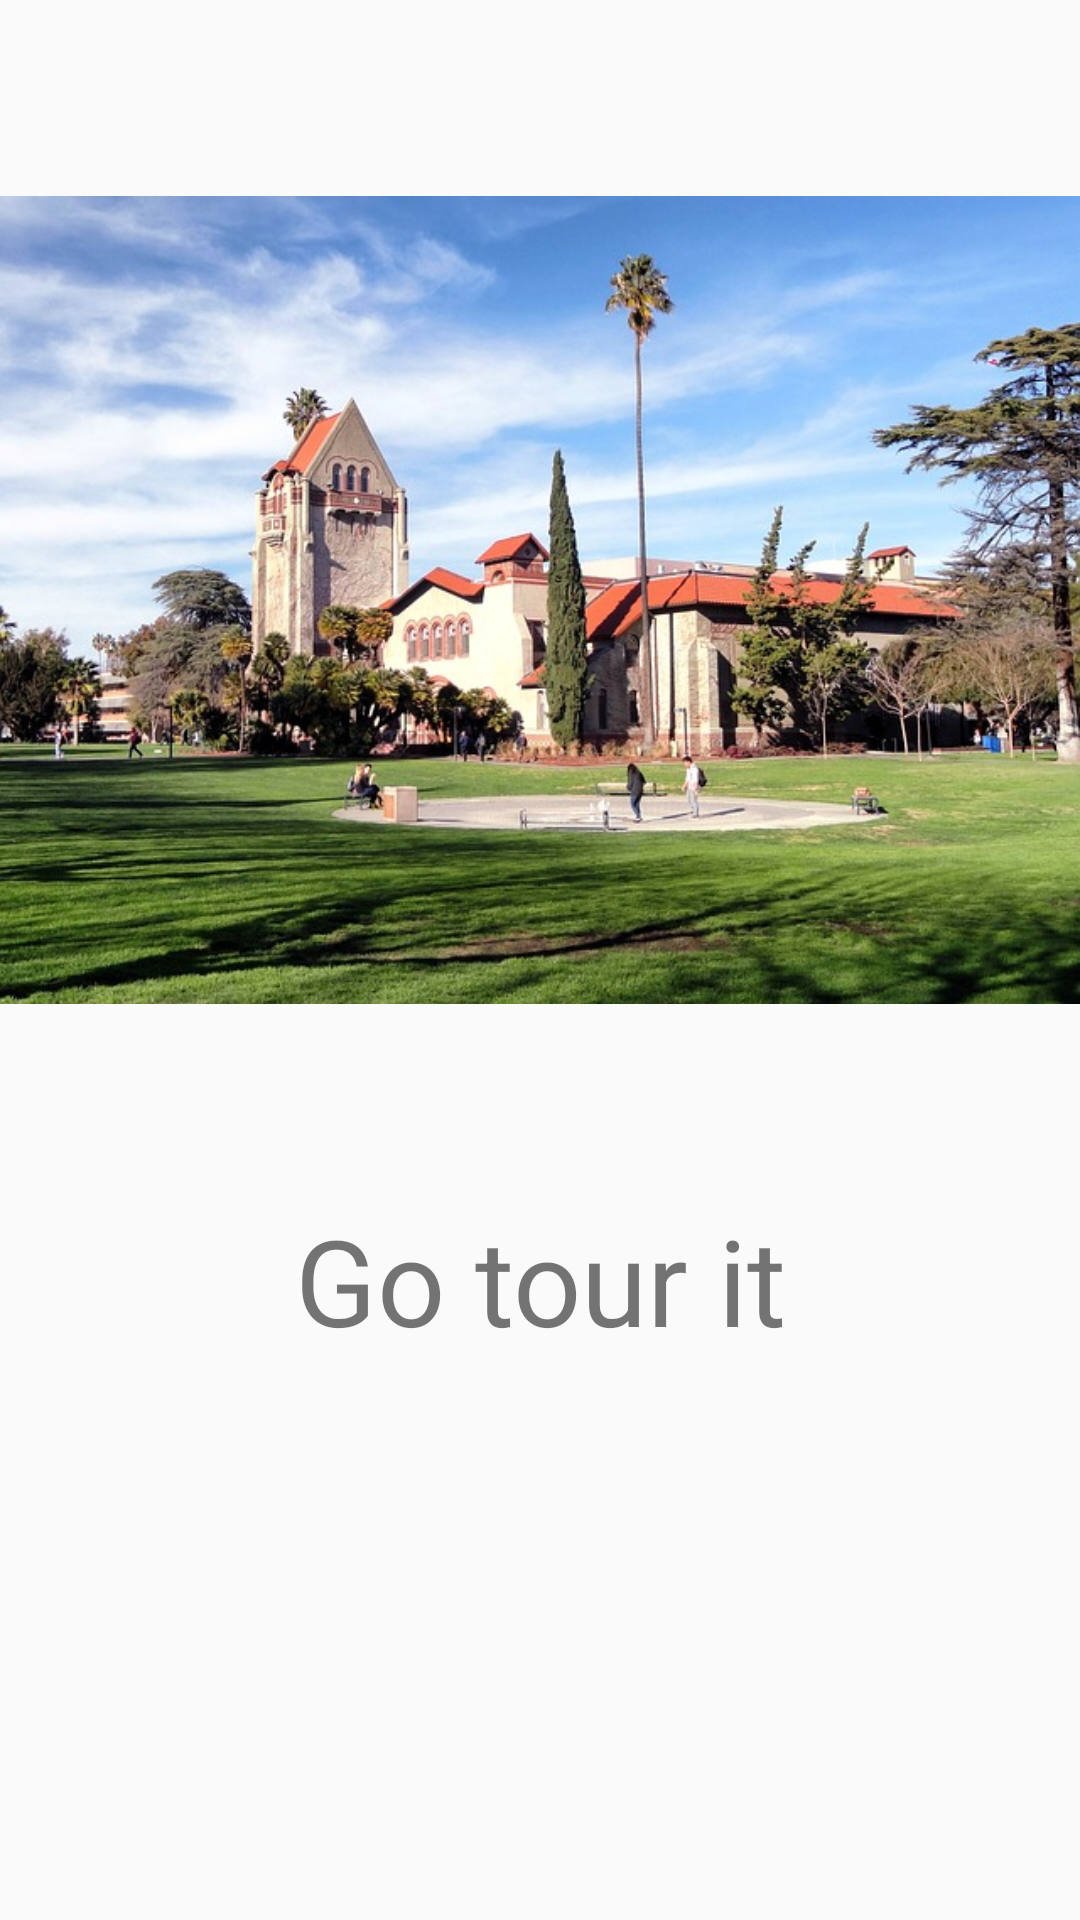

Android layout source for this screen:
<!-- AndroidManifest.xml: application theme AppTheme -->
<!-- res/layout/activity_main.xml -->
<?xml version="1.0" encoding="utf-8"?>
<LinearLayout xmlns:android="http://schemas.android.com/apk/res/android"
    xmlns:app="http://schemas.android.com/apk/res-auto"
    xmlns:tools="http://schemas.android.com/tools"
    android:layout_width="match_parent"
    android:layout_height="match_parent"
    android:orientation="vertical"
    tools:context="com.example.android.welcometosanjose.MainActivity"
    android:weightSum="1">

    <ImageView
        android:layout_width="wrap_content"
        android:layout_height="400dp"
        app:layout_constraintBottom_toBottomOf="parent"
        app:layout_constraintLeft_toLeftOf="parent"
        app:layout_constraintRight_toRightOf="parent"
        app:layout_constraintTop_toTopOf="parent"
        android:src="@drawable/welcome_to_san_jose"
        android:layout_weight="0" />

    <TextView
        android:id="@+id/go_tour_it"
        android:layout_width="match_parent"
        android:layout_height="wrap_content"
        android:gravity="center_horizontal"
        android:text="Go tour it"
        android:textSize="40dp"/>

</LinearLayout>
<!-- resources referenced by this layout -->
<resources>
  <!-- drawable welcome_to_san_jose: jpg bitmap (drawable, 126201 bytes) -->
  <style name="AppTheme" parent="Theme.AppCompat.Light.DarkActionBar">
          
          <item name="colorPrimary">@color/primary_color</item>
          <item name="colorPrimaryDark">@color/primary_dark_color</item>
          <item name="colorAccent">@color/color_accent</item>
      </style>
  <color name="primary_color">#424242</color>
  <color name="primary_dark_color">#212121</color>
  <color name="color_accent">#FFEB3B</color>
</resources>
